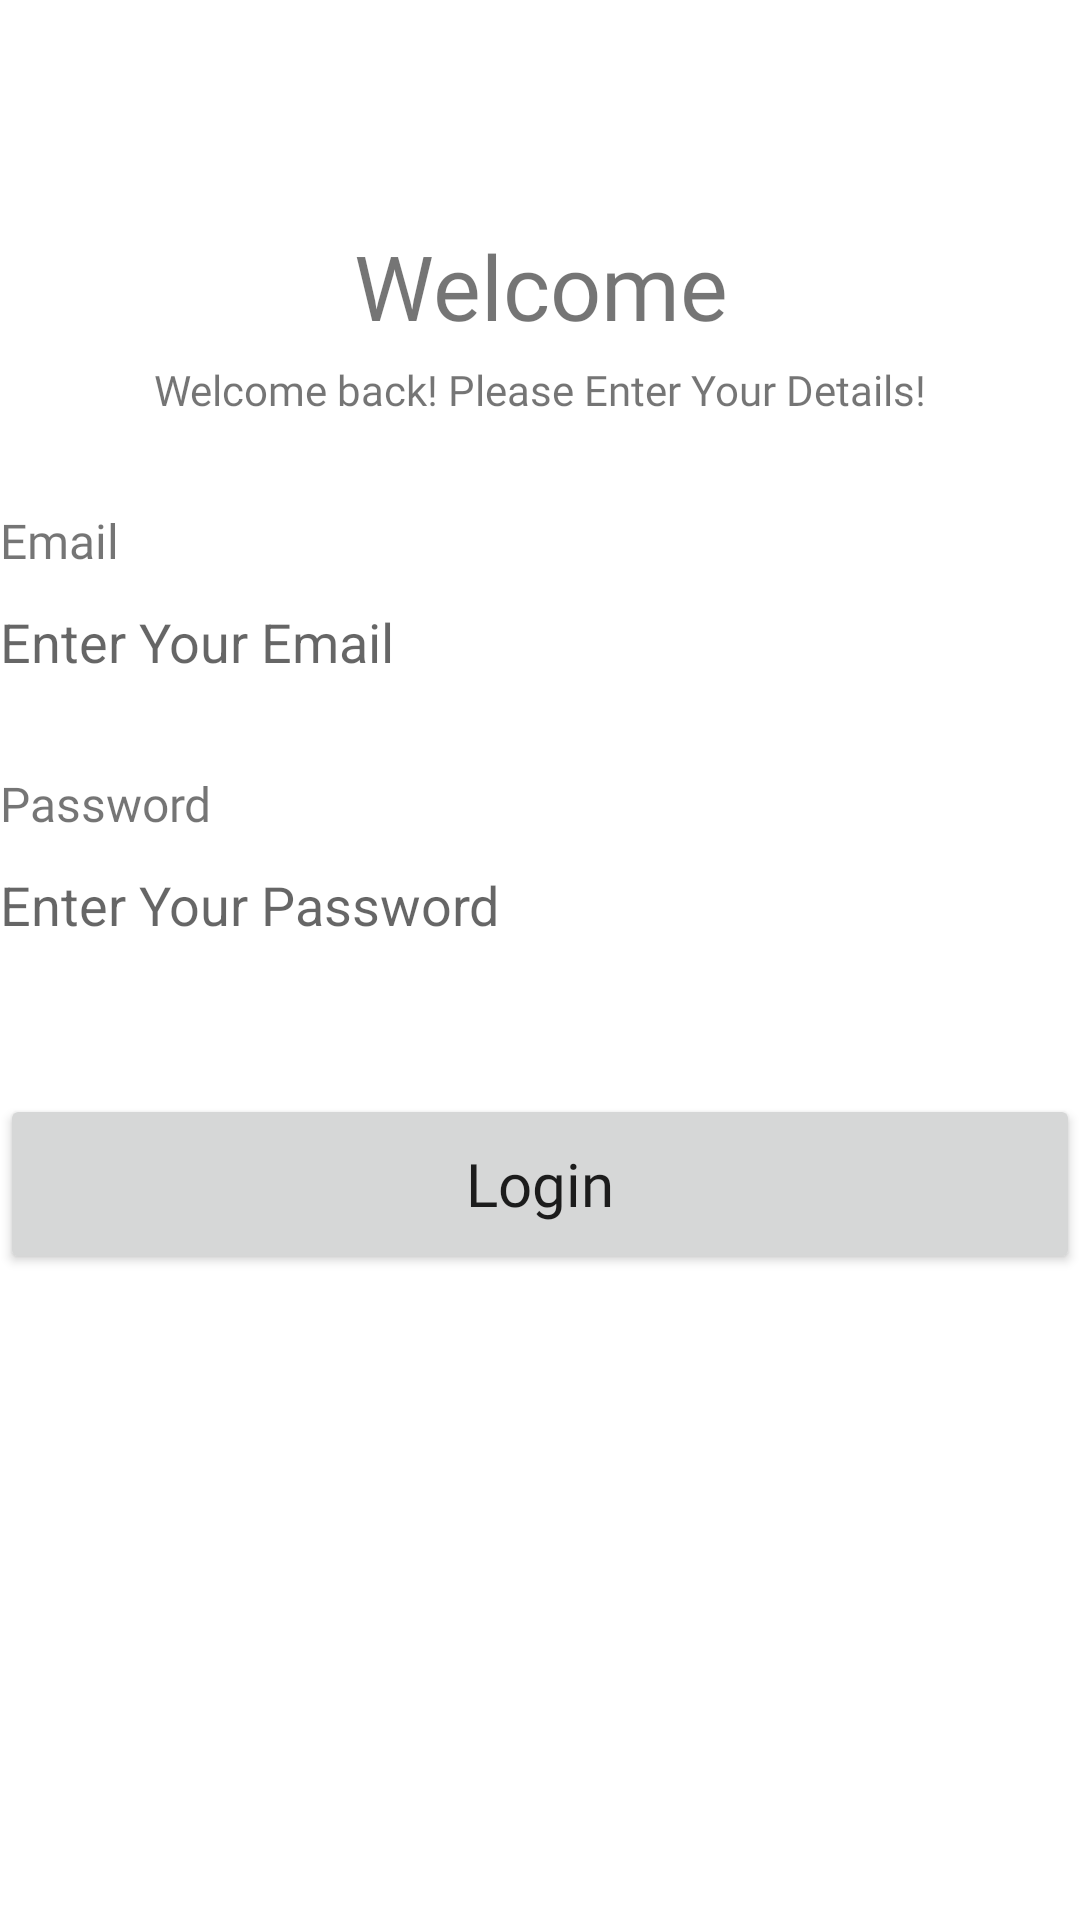

This screen was rendered from an Android layout file. Write that file and the resources it references.
<!-- AndroidManifest.xml: application theme Theme.Mylapor -->
<!-- res/layout/activity_login.xml -->
<?xml version="1.0" encoding="utf-8"?>
<LinearLayout xmlns:android="http://schemas.android.com/apk/res/android"
    xmlns:app="http://schemas.android.com/apk/res-auto"
    xmlns:tools="http://schemas.android.com/tools"
    android:layout_width="match_parent"
    android:layout_height="match_parent"
    tools:context=".LoginActivity"
    android:layout_margin="20dp"
    android:orientation="vertical">

    <ImageView
        android:id="@+id/imageView"
        android:layout_marginTop="60dp"
        android:layout_gravity="center"
        android:layout_width="wrap_content"
        android:layout_height="wrap_content"
        app:srcCompat="@drawable/login_logo" />

    <TextView
        android:id="@+id/textView4"
        android:layout_marginTop="15dp"
        android:layout_width="match_parent"
        android:layout_height="wrap_content"
        android:fontFamily="@font/montserrat_semibold"
        android:text="Welcome"
        android:textAlignment="center"
        android:textColor="@color/purple"
        android:textSize="30sp" />

    <TextView
        android:id="@+id/textView5"
        android:layout_width="match_parent"
        android:layout_height="wrap_content"
        android:layout_marginTop="5dp"
        android:fontFamily="@font/nunito_sans_semibold"
        android:text="Welcome back! Please Enter Your Details!"
        android:textAlignment="center"
        android:textColor="@color/text_grey"
        android:textSize="14sp" />

    <LinearLayout
        android:layout_width="match_parent"
        android:layout_height="wrap_content"
        android:orientation="vertical">

        <TextView
            android:id="@+id/tvEmail"
            android:layout_width="match_parent"
            android:layout_height="wrap_content"
            android:fontFamily="@font/nunito_sans_bold"
            android:text="Email"
            android:textColor="@color/text_grey"
            android:textSize="16sp"
            android:layout_marginTop="30dp"/>


        <FrameLayout
            android:layout_width="match_parent"
            android:layout_height="wrap_content">

            <EditText
                android:id="@+id/etEmail"
                android:layout_width="match_parent"
                android:layout_height="46dp"
                android:background="@drawable/coloumn_login"
                android:hint="Enter Your Email" />
        </FrameLayout>

        <TextView
            android:id="@+id/tvPassword"
            android:layout_width="match_parent"
            android:layout_height="wrap_content"
            android:fontFamily="@font/nunito_sans_bold"
            android:text="Password"
            android:layout_marginTop="20dp"
            android:textColor="@color/text_grey"
            android:textSize="16sp" />

        <FrameLayout
            android:layout_width="match_parent"
            android:layout_height="wrap_content">
        <EditText
            android:id="@+id/etPassword"
            android:layout_width="match_parent"
            android:layout_height="46dp"
            android:background="@drawable/coloumn_login"
            android:hint="Enter Your Password" />
        </FrameLayout>
    </LinearLayout>

    <Button
        android:id="@+id/btnLogin"
        android:layout_width="match_parent"
        android:layout_height="60dp"
        android:layout_marginTop="40dp"
        android:fontFamily="@font/montserrat_bold"
        android:text="Login"
        android:textAllCaps="false"
        android:textSize="20sp" />

</LinearLayout>
<!-- resources referenced by this layout -->
<resources>
  <style name="Theme.Mylapor" parent="Theme.MaterialComponents.DayNight.DarkActionBar">
          
          <item name="colorPrimary">@color/purple_500</item>
          <item name="colorPrimaryVariant">@color/purple_700</item>
          <item name="colorOnPrimary">@color/white</item>
          
          <item name="colorSecondary">@color/teal_200</item>
          <item name="colorSecondaryVariant">@color/teal_700</item>
          <item name="colorOnSecondary">@color/black</item>
          
          <item name="android:statusBarColor">?attr/colorPrimaryVariant</item>
          
      </style>
  <!-- not gathered from this repository: default colours our renderer supplied (Android Studio template values) -->
  <color name="purple_500">#FF6200EE</color>
  <color name="purple_700">#FF3700B3</color>
  <color name="teal_200">#FF03DAC5</color>
  <color name="teal_700">#FF018786</color>
  <color name="black">#FF000000</color>
  <color name="white">#FFFFFFFF</color>
</resources>
